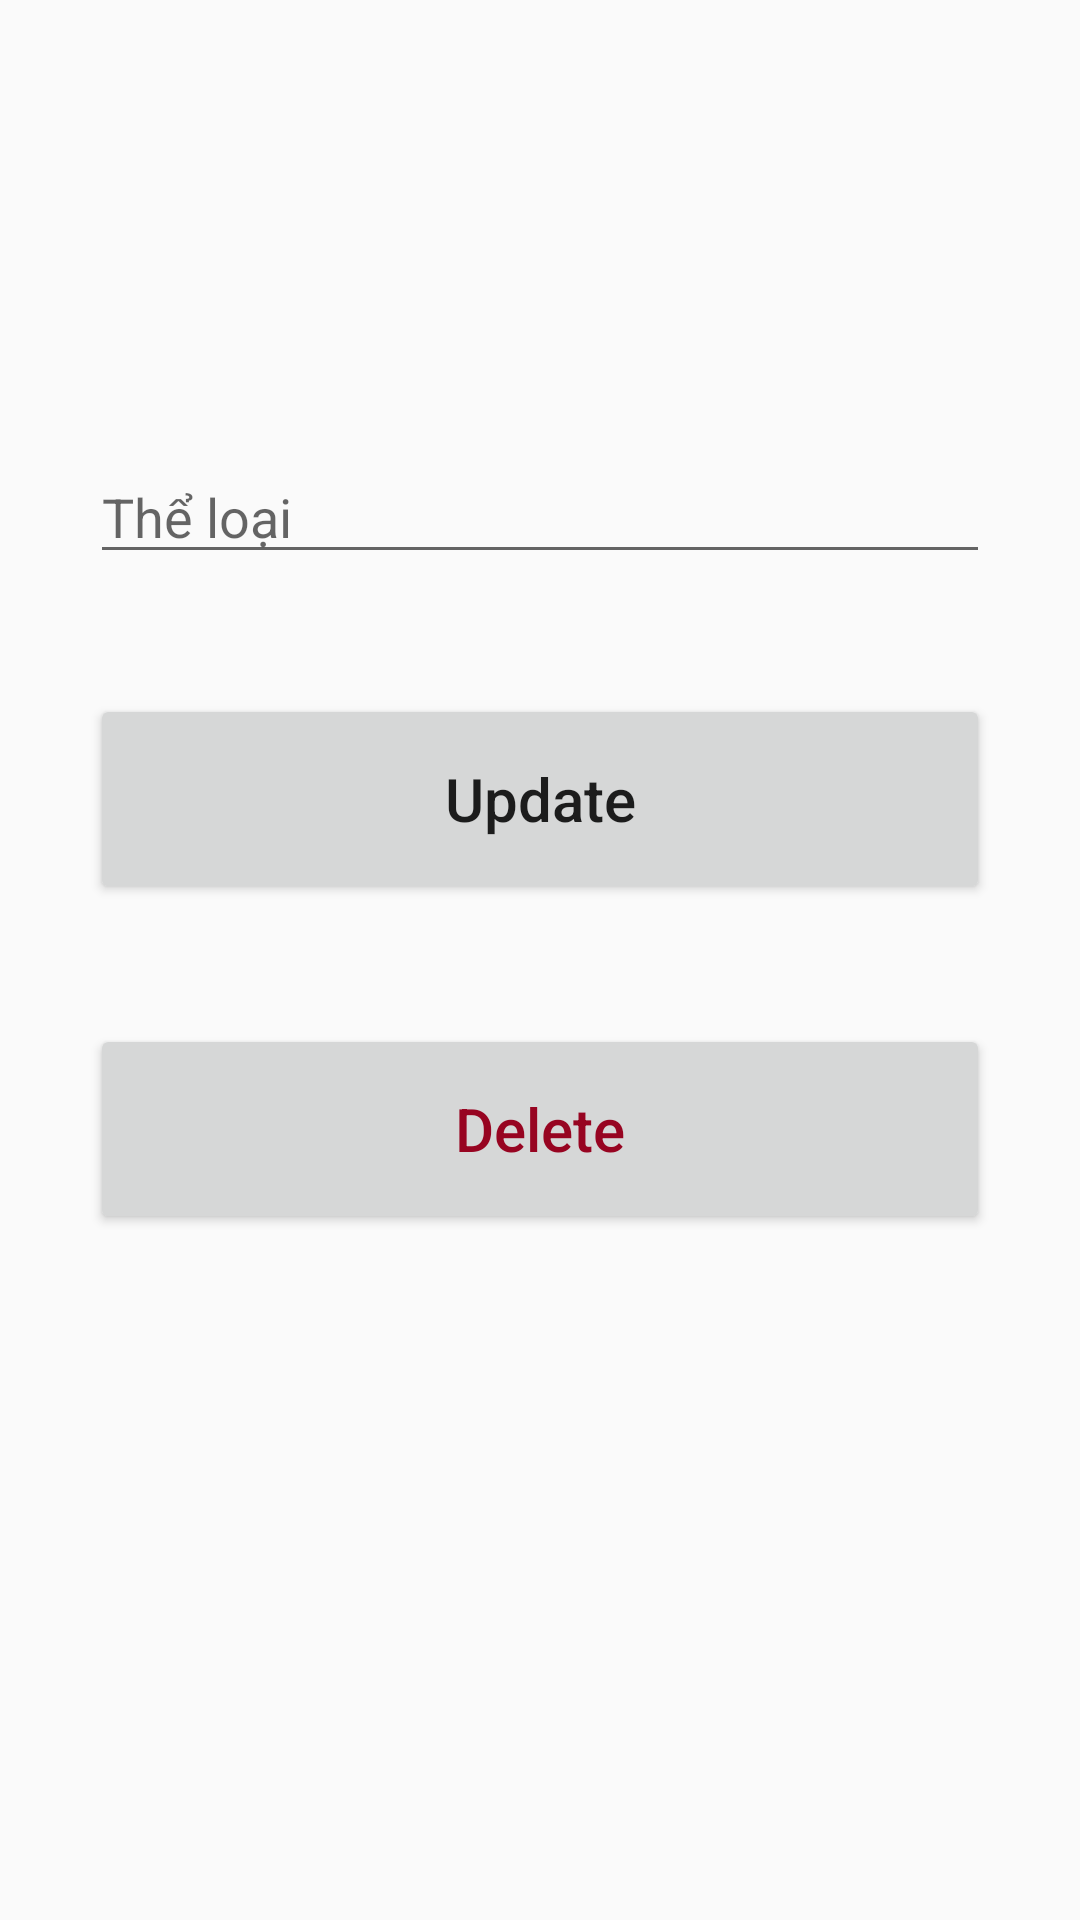

The Android layout XML behind this screen, and the referenced resources:
<!-- AndroidManifest.xml: activity theme Theme.AppCompat.DayNight.DarkActionBar -->
<!-- res/layout/activity_update_gen.xml -->
<?xml version="1.0" encoding="utf-8"?>
<androidx.constraintlayout.widget.ConstraintLayout xmlns:android="http://schemas.android.com/apk/res/android"
    xmlns:app="http://schemas.android.com/apk/res-auto"
    xmlns:tools="http://schemas.android.com/tools"
    android:layout_width="match_parent"
    android:layout_height="match_parent"
    android:padding="30dp"
    tools:context=".admin.UpdateGenActivity">

    <EditText
        android:id="@+id/genre_input"
        android:layout_width="match_parent"
        android:layout_height="wrap_content"
        android:layout_marginTop="120dp"
        android:ems="10"
        android:hint="Thể loại"
        app:layout_constraintEnd_toEndOf="parent"
        app:layout_constraintStart_toStartOf="parent"
        app:layout_constraintTop_toTopOf="parent"/>

    <Button
        android:id="@+id/update_button3"
        android:layout_width="match_parent"
        android:layout_height="70dp"
        android:layout_marginTop="40dp"
        android:text="Update"
        android:textSize="20sp"
        android:textAllCaps="false"
        app:layout_constraintEnd_toEndOf="parent"
        app:layout_constraintStart_toStartOf="parent"
        app:layout_constraintTop_toBottomOf="@+id/genre_input" />
    <Button
        android:id="@+id/delete_button3"
        android:layout_width="match_parent"
        android:layout_height="70dp"
        android:layout_marginTop="40dp"
        android:text="Delete"
        android:textSize="20sp"
        android:textColor="@color/red"
        android:textAllCaps="false"
        app:layout_constraintEnd_toEndOf="parent"
        app:layout_constraintStart_toStartOf="parent"
        app:layout_constraintTop_toBottomOf="@+id/update_button3" />
</androidx.constraintlayout.widget.ConstraintLayout>
<!-- resources referenced by this layout -->
<resources>
  <color name="red">#970421</color>
</resources>
